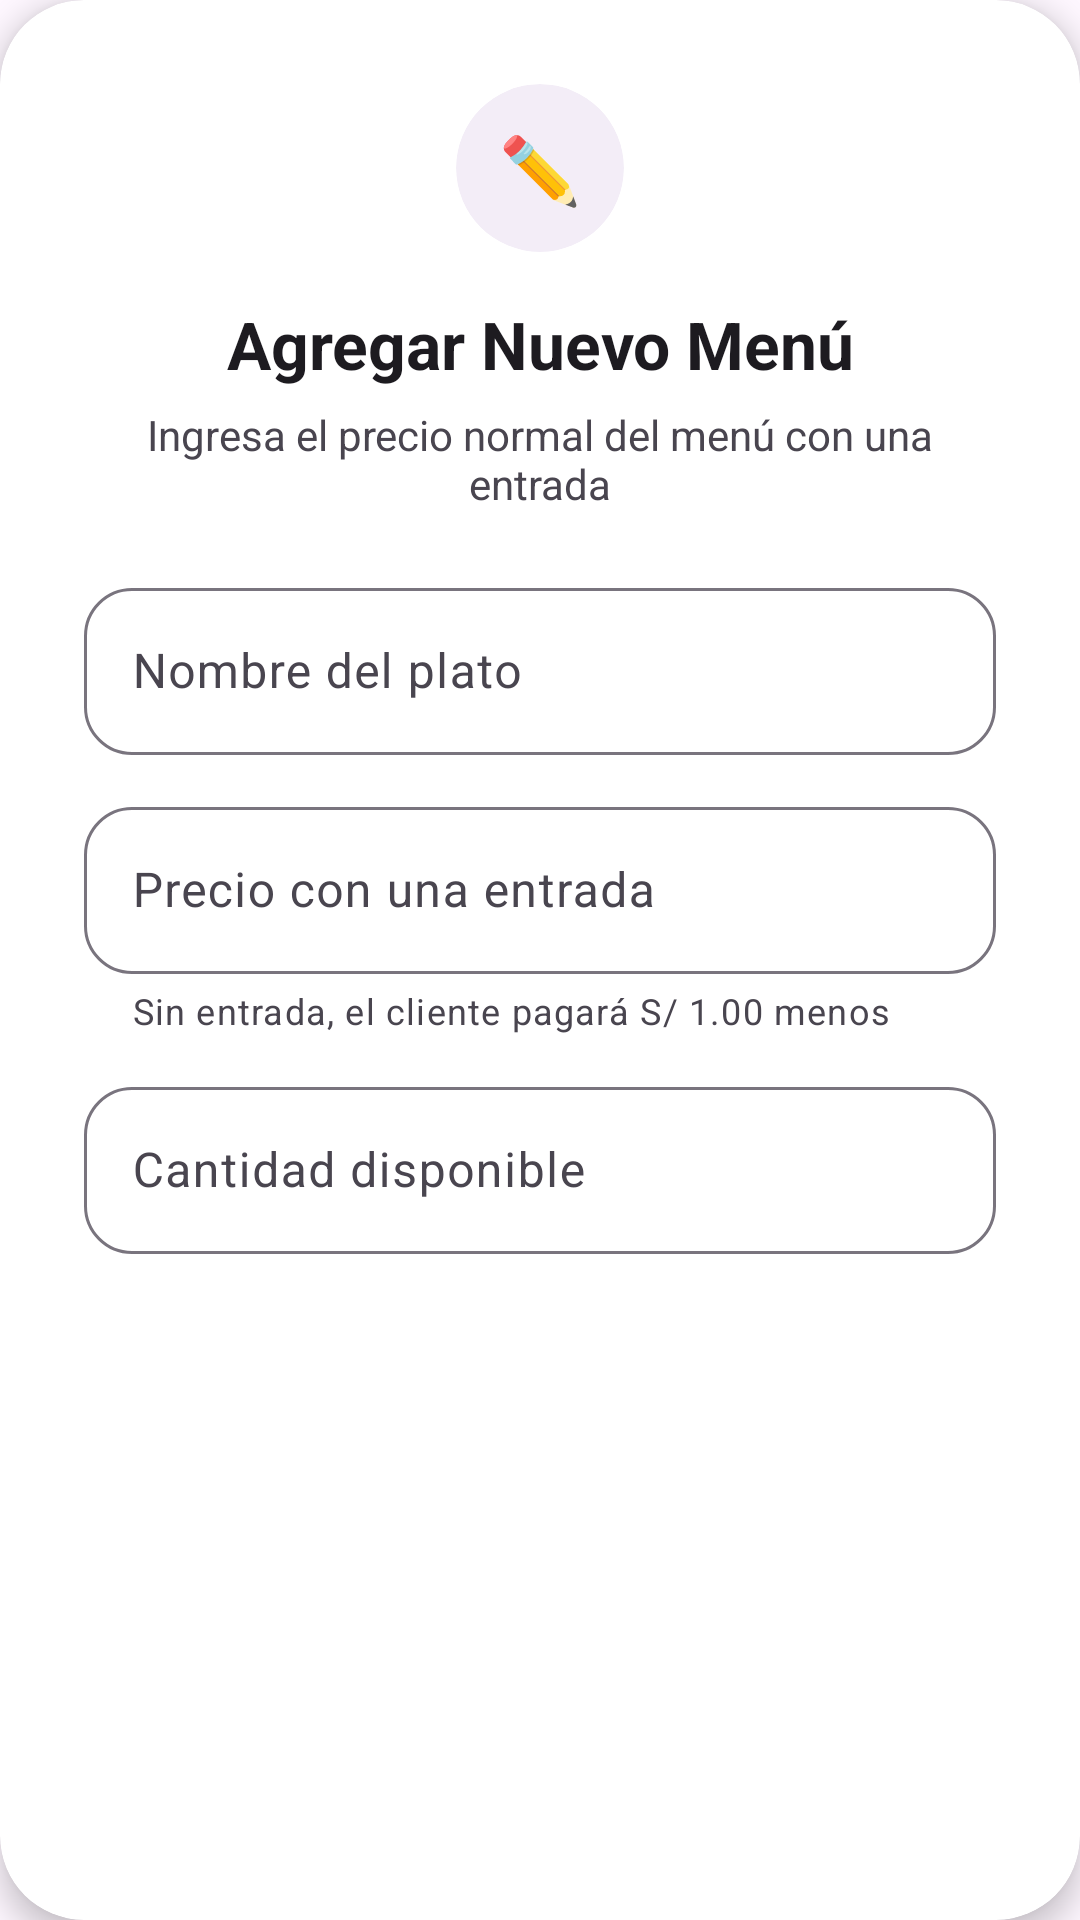

Android layout source for this screen:
<!-- AndroidManifest.xml: application theme Theme.AppZetaAdmin -->
<!-- res/layout/dialog_agregar_menu.xml -->
<?xml version="1.0" encoding="utf-8"?>
<com.google.android.material.card.MaterialCardView
    xmlns:android="http://schemas.android.com/apk/res/android"
    xmlns:app="http://schemas.android.com/apk/res-auto"
    android:layout_width="match_parent"
    android:layout_height="wrap_content"
    app:cardBackgroundColor="@android:color/white"
    app:cardCornerRadius="28dp"
    app:cardElevation="6dp"
    app:strokeWidth="0dp">

    <LinearLayout
        android:layout_width="match_parent"
        android:layout_height="wrap_content"
        android:orientation="vertical"
        android:padding="28dp">

        <com.google.android.material.card.MaterialCardView
            android:layout_width="56dp"
            android:layout_height="56dp"
            android:layout_gravity="center_horizontal"
            android:layout_marginBottom="16dp"
            app:cardBackgroundColor="#F3EDF7"
            app:cardCornerRadius="28dp"
            app:cardElevation="0dp"
            app:strokeWidth="0dp">

            <TextView
                android:layout_width="wrap_content"
                android:layout_height="wrap_content"
                android:layout_gravity="center"
                android:text="@string/admin_add_menu_icon"
                android:textSize="22sp" />

        </com.google.android.material.card.MaterialCardView>

        <TextView
            android:layout_width="match_parent"
            android:layout_height="wrap_content"
            android:text="@string/admin_add_menu_title"
            android:textAlignment="center"
            android:textColor="#1D1B20"
            android:textSize="22sp"
            android:textStyle="bold" />

        <TextView
            android:layout_width="match_parent"
            android:layout_height="wrap_content"
            android:layout_marginTop="6dp"
            android:text="@string/admin_add_menu_subtitle"
            android:textAlignment="center"
            android:textColor="#49454F"
            android:textSize="14sp" />

        <com.google.android.material.textfield.TextInputLayout
            android:id="@+id/tilNombrePlato"
            style="@style/Widget.Material3.TextInputLayout.OutlinedBox"
            android:layout_width="match_parent"
            android:layout_height="wrap_content"
            android:layout_marginTop="20dp"
            app:boxCornerRadiusBottomEnd="16dp"
            app:boxCornerRadiusBottomStart="16dp"
            app:boxCornerRadiusTopEnd="16dp"
            app:boxCornerRadiusTopStart="16dp">

            <com.google.android.material.textfield.TextInputEditText
                android:id="@+id/etNombrePlato"
                android:layout_width="match_parent"
                android:layout_height="wrap_content"
                android:hint="@string/admin_menu_dish_name_hint"
                android:imeOptions="actionNext"
                android:inputType="textCapWords|textAutoCorrect"
                android:maxLines="1"
                android:textColor="#1D1B20"
                android:textSize="16sp" />

        </com.google.android.material.textfield.TextInputLayout>

        <com.google.android.material.textfield.TextInputLayout
            android:id="@+id/tilPrecioPlato"
            style="@style/Widget.Material3.TextInputLayout.OutlinedBox"
            android:layout_width="match_parent"
            android:layout_height="wrap_content"
            android:layout_marginTop="12dp"
            app:boxCornerRadiusBottomEnd="16dp"
            app:boxCornerRadiusBottomStart="16dp"
            app:boxCornerRadiusTopEnd="16dp"
            app:boxCornerRadiusTopStart="16dp"
            app:helperText="@string/admin_menu_price_helper"
            app:prefixText="@string/currency_soles_prefix">

            <com.google.android.material.textfield.TextInputEditText
                android:id="@+id/etPrecioPlato"
                android:layout_width="match_parent"
                android:layout_height="wrap_content"
                android:hint="@string/admin_menu_price_hint"
                android:imeOptions="actionNext"
                android:inputType="numberDecimal"
                android:maxLines="1"
                android:textColor="#1D1B20"
                android:textSize="16sp" />

        </com.google.android.material.textfield.TextInputLayout>

        <com.google.android.material.textfield.TextInputLayout
            android:id="@+id/tilStockPlato"
            style="@style/Widget.Material3.TextInputLayout.OutlinedBox"
            android:layout_width="match_parent"
            android:layout_height="wrap_content"
            android:layout_marginTop="12dp"
            app:boxCornerRadiusBottomEnd="16dp"
            app:boxCornerRadiusBottomStart="16dp"
            app:boxCornerRadiusTopEnd="16dp"
            app:boxCornerRadiusTopStart="16dp">

            <com.google.android.material.textfield.TextInputEditText
                android:id="@+id/etStockPlato"
                android:layout_width="match_parent"
                android:layout_height="wrap_content"
                android:hint="@string/admin_menu_stock_hint"
                android:imeOptions="actionDone"
                android:inputType="number"
                android:maxLines="1"
                android:textColor="#1D1B20"
                android:textSize="16sp" />

        </com.google.android.material.textfield.TextInputLayout>

    </LinearLayout>

</com.google.android.material.card.MaterialCardView>
<!-- resources referenced by this layout -->
<resources>
  <string name="admin_add_menu_icon" translatable="false">✏️</string>
  <string name="admin_add_menu_subtitle">Ingresa el precio normal del menú con una entrada</string>
  <string name="admin_add_menu_title">Agregar Nuevo Menú</string>
  <string name="admin_menu_dish_name_hint">Nombre del plato</string>
  <string name="admin_menu_price_helper">Sin entrada, el cliente pagará S/ 1.00 menos</string>
  <string name="admin_menu_price_hint">Precio con una entrada</string>
  <string name="admin_menu_stock_hint">Cantidad disponible</string>
  <string name="currency_soles_prefix" translatable="false">S/\u0020</string>
  <style name="Theme.AppZetaAdmin" parent="Base.Theme.AppZetaAdmin" />
  <style name="Base.Theme.AppZetaAdmin" parent="Theme.Material3.DayNight.NoActionBar">
          
          
      </style>
</resources>
